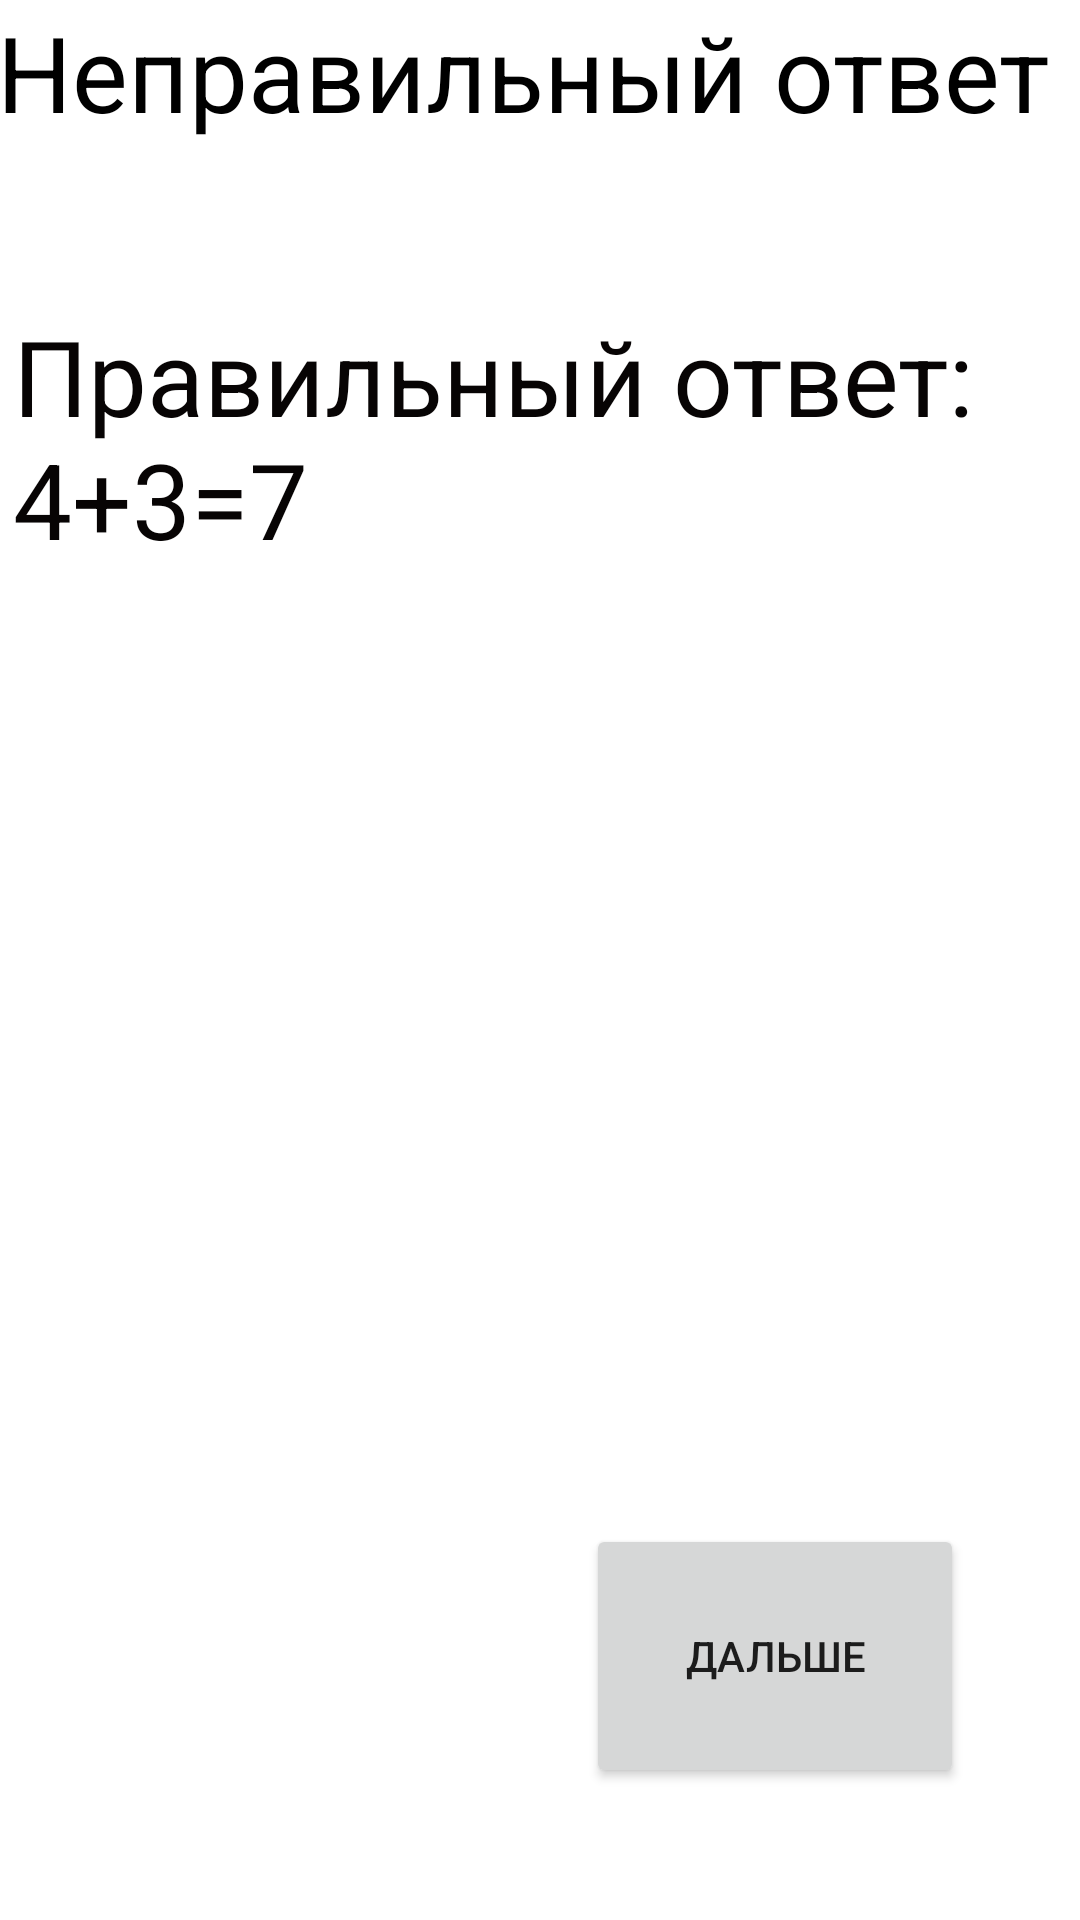

Reconstruct the res/layout file that produces this screen, plus the resources it refers to.
<!-- AndroidManifest.xml: application theme Theme.Schet -->
<!-- res/layout/ne.xml -->
<?xml version="1.0" encoding="utf-8"?>
<FrameLayout xmlns:android="http://schemas.android.com/apk/res/android"
    xmlns:app="http://schemas.android.com/apk/res-auto"
    xmlns:tools="http://schemas.android.com/tools"
    android:layout_width="match_parent"
    android:layout_height="match_parent"
    tools:context=".Ne">

    <androidx.constraintlayout.widget.ConstraintLayout
        android:layout_width="match_parent"
        android:layout_height="match_parent">

        <TextView
            android:id="@+id/textView6"
            android:layout_width="363dp"
            android:layout_height="101dp"
            android:text="Неправильный ответ"
            android:textColor="#000000"
            android:textSize="35sp"
            app:layout_constraintBottom_toTopOf="@+id/textView7"
            app:layout_constraintEnd_toEndOf="parent"
            app:layout_constraintStart_toStartOf="parent"
            app:layout_constraintTop_toTopOf="parent" />

        <TextView
            android:id="@+id/textView7"
            android:layout_width="351dp"
            android:layout_height="122dp"
            android:layout_marginBottom="284dp"
            android:text="Правильный ответ: 4+3=7"
            android:textColor="#070404"
            android:textSize="35sp"
            app:layout_constraintBottom_toTopOf="@+id/button6"
            app:layout_constraintEnd_toEndOf="parent"
            app:layout_constraintHorizontal_bias="0.496"
            app:layout_constraintStart_toStartOf="parent" />

        <Button
            android:id="@+id/button6"
            android:layout_width="126dp"
            android:layout_height="88dp"
            android:layout_marginBottom="44dp"
            android:text="Дальше"
            app:layout_constraintBottom_toBottomOf="parent"
            app:layout_constraintEnd_toEndOf="parent"
            app:layout_constraintHorizontal_bias="0.835"
            app:layout_constraintStart_toStartOf="parent" />
    </androidx.constraintlayout.widget.ConstraintLayout>
</FrameLayout>
<!-- resources referenced by this layout -->
<resources>
  <style name="Theme.Schet" parent="Theme.MaterialComponents.DayNight.DarkActionBar">
          
          <item name="colorPrimary">@color/purple_500</item>
          <item name="colorPrimaryVariant">@color/purple_700</item>
          <item name="colorOnPrimary">@color/white</item>
          
          <item name="colorSecondary">@color/teal_200</item>
          <item name="colorSecondaryVariant">@color/teal_700</item>
          <item name="colorOnSecondary">@color/black</item>
          
          <item name="android:statusBarColor" tools:targetApi="l">?attr/colorPrimaryVariant</item>
          
      </style>
  <!-- not gathered from this repository: default colours our renderer supplied (Android Studio template values) -->
  <color name="purple_500">#FF6200EE</color>
  <color name="purple_700">#FF3700B3</color>
  <color name="teal_200">#FF03DAC5</color>
  <color name="teal_700">#FF018786</color>
  <color name="black">#FF000000</color>
  <color name="white">#FFFFFFFF</color>
</resources>
